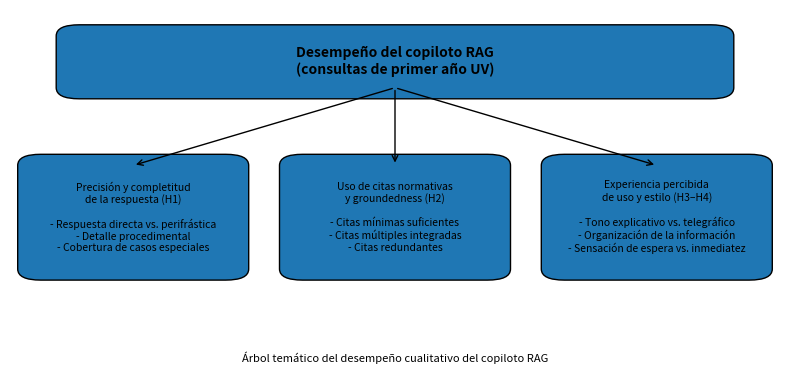

The matplotlib source for this figure:
import os
import matplotlib.pyplot as plt
from matplotlib.patches import FancyBboxPatch, FancyArrowPatch

# --------------------------------------------------------------------
# Configuración de salida
# --------------------------------------------------------------------
output_dir = "imagenes"
os.makedirs(output_dir, exist_ok=True)
output_path = os.path.join(output_dir, "arbol_tematico_resultados.png")

# --------------------------------------------------------------------
# Funciones auxiliares
# --------------------------------------------------------------------
def draw_box(ax, center_x, center_y, width, height, text,
             fontsize=8, weight="normal"):
    """
    Dibuja una caja redondeada centrada en (center_x, center_y)
    usando coordenadas normalizadas (0–1).
    """
    x = center_x - width / 2
    y = center_y - height / 2

    box = FancyBboxPatch(
        (x, y),
        width,
        height,
        boxstyle="round,pad=0.03",
        linewidth=1.0
    )
    ax.add_patch(box)

    ax.text(
        center_x,
        center_y,
        text,
        ha="center",
        va="center",
        fontsize=fontsize,
        fontweight=weight,
        wrap=True
    )

def draw_arrow(ax, x0, y0, x1, y1):
    """
    Flecha simple desde (x0, y0) hasta (x1, y1).
    """
    arrow = FancyArrowPatch(
        (x0, y0),
        (x1, y1),
        arrowstyle="->",
        linewidth=1.0,
        mutation_scale=10
    )
    ax.add_patch(arrow)

# --------------------------------------------------------------------
# Figura y eje
# --------------------------------------------------------------------
fig, ax = plt.subplots(figsize=(8, 4))

ax.set_xlim(0, 1)
ax.set_ylim(0, 1)
ax.axis("off")

# --------------------------------------------------------------------
# Nodo raíz
# --------------------------------------------------------------------
root_x, root_y = 0.5, 0.86
root_width, root_height = 0.82, 0.14

root_text = (
    "Desempeño del copiloto RAG\n"
    "(consultas de primer año UV)"
)

draw_box(
    ax,
    root_x,
    root_y,
    root_width,
    root_height,
    root_text,
    fontsize=10,
    weight="bold"
)

# --------------------------------------------------------------------
# Nodos intermedios (más separados)
# --------------------------------------------------------------------
mid_y = 0.44          # un poco más abajo
mid_width = 0.24      # más angostas -> más separación
mid_height = 0.28

# 1) Precisión y completitud
x1 = 0.16
text1 = (
    "Precisión y completitud\n"
    "de la respuesta (H1)\n\n"
    "- Respuesta directa vs. perifrástica\n"
    "- Detalle procedimental\n"
    "- Cobertura de casos especiales"
)

draw_box(
    ax,
    x1,
    mid_y,
    mid_width,
    mid_height,
    text1,
    fontsize=7.5
)
draw_arrow(ax, root_x, root_y - root_height / 2, x1, mid_y + mid_height / 2)

# 2) Uso de citas normativas y groundedness
x2 = 0.5
text2 = (
    "Uso de citas normativas\n"
    "y groundedness (H2)\n\n"
    "- Citas mínimas suficientes\n"
    "- Citas múltiples integradas\n"
    "- Citas redundantes"
)

draw_box(
    ax,
    x2,
    mid_y,
    mid_width,
    mid_height,
    text2,
    fontsize=7.5
)
draw_arrow(ax, root_x, root_y - root_height / 2, x2, mid_y + mid_height / 2)

# 3) Experiencia percibida de uso y estilo
x3 = 0.84
text3 = (
    "Experiencia percibida\n"
    "de uso y estilo (H3–H4)\n\n"
    "- Tono explicativo vs. telegráfico\n"
    "- Organización de la información\n"
    "- Sensación de espera vs. inmediatez"
)

draw_box(
    ax,
    x3,
    mid_y,
    mid_width,
    mid_height,
    text3,
    fontsize=7.5
)
draw_arrow(ax, root_x, root_y - root_height / 2, x3, mid_y + mid_height / 2)

# --------------------------------------------------------------------
# Etiqueta inferior opcional
# --------------------------------------------------------------------
ax.text(
    0.5,
    0.06,
    "Árbol temático del desempeño cualitativo del copiloto RAG",
    ha="center",
    va="center",
    fontsize=8
)

plt.tight_layout()
plt.savefig(output_path, dpi=300, bbox_inches="tight")
plt.close()

print(f"Árbol temático guardado en: {output_path}")
